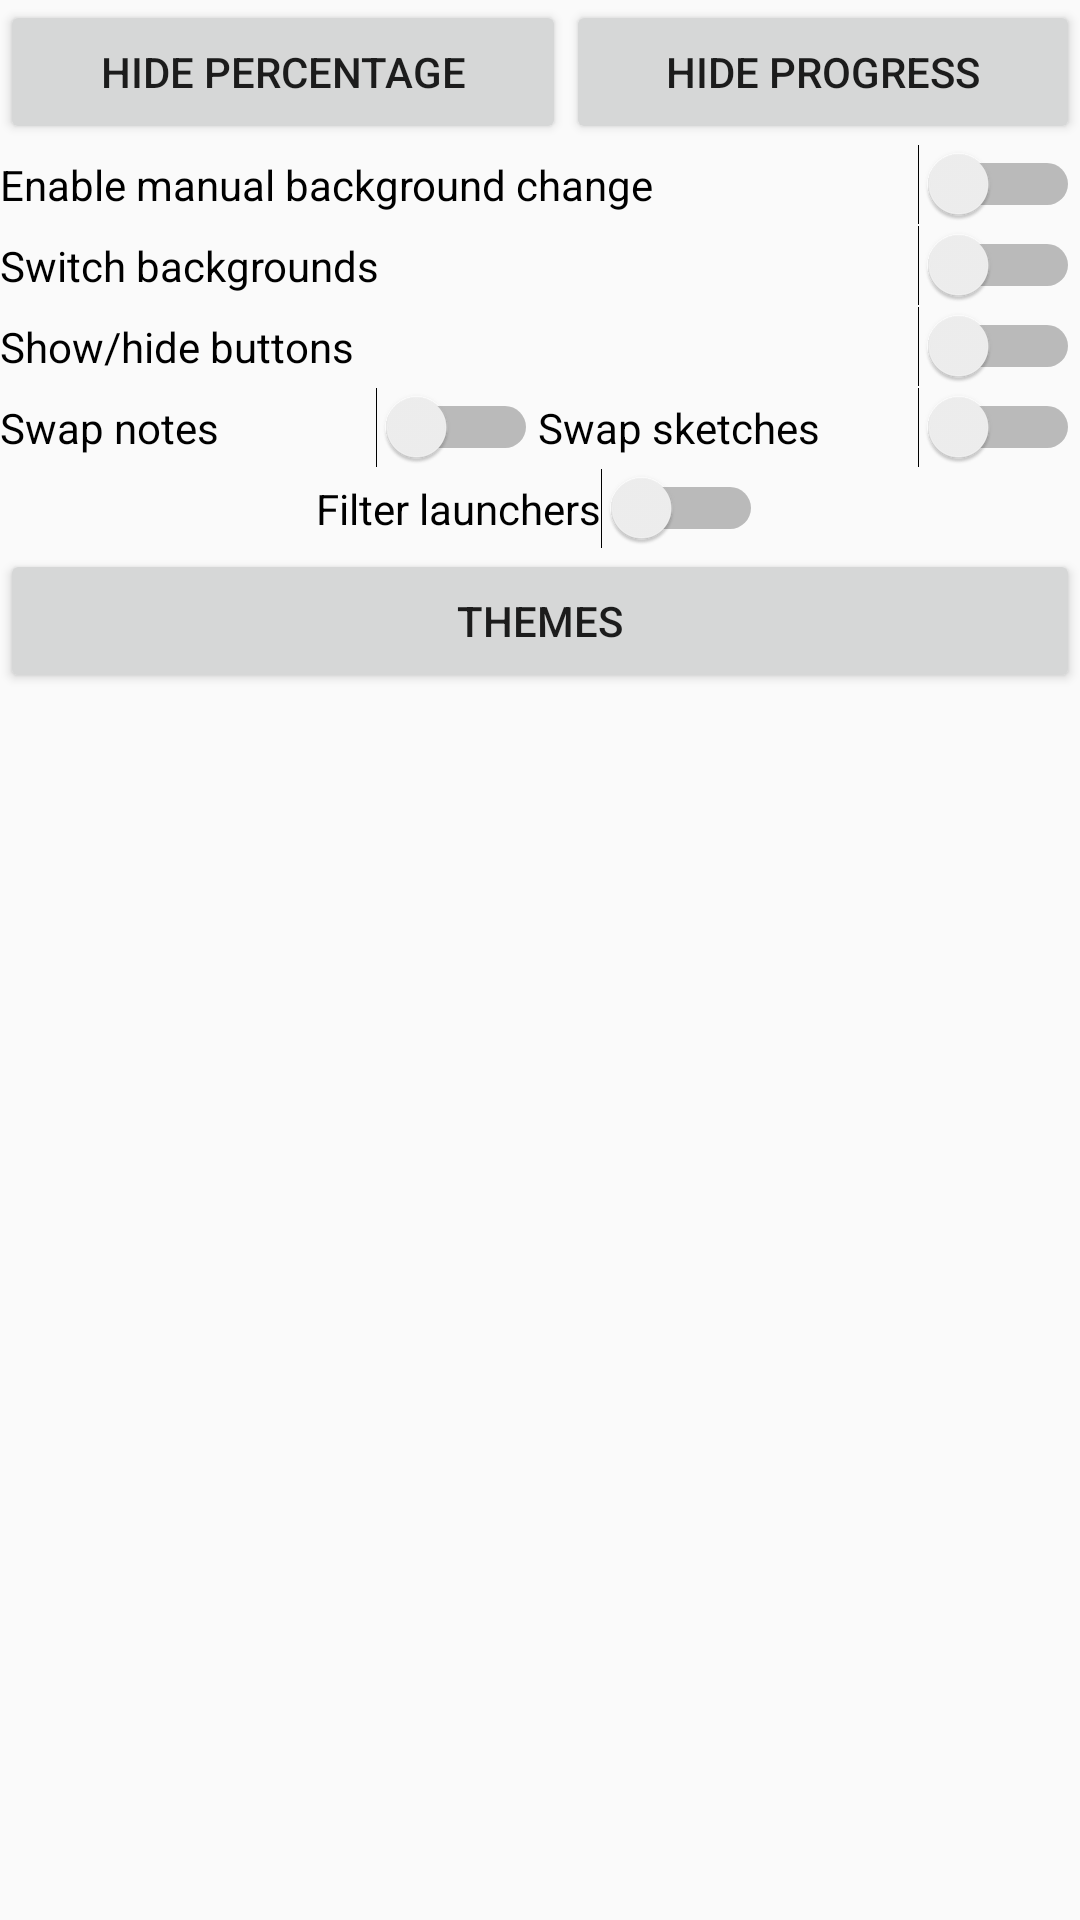

Produce the Android XML layout that renders to this screen, including the resource entries it uses.
<!-- AndroidManifest.xml: application theme AppTheme -->
<!-- res/layout/dev_config_fragment.xml -->
<?xml version="1.0" encoding="utf-8"?>
<LinearLayout xmlns:android="http://schemas.android.com/apk/res/android"
    android:layout_width="match_parent"
    android:layout_height="match_parent"
    android:orientation="vertical">

    <LinearLayout
        android:layout_width="match_parent"
        android:layout_height="wrap_content"
        android:orientation="horizontal"
        android:weightSum="2">
    <Button
        android:id="@+id/hide_percentage"
        android:layout_width="wrap_content"
        android:layout_height="wrap_content"
        android:text="Hide percentage"
        android:layout_weight="1"
        />

    <Button
        android:id="@+id/hide_progress"
        android:layout_width="wrap_content"
        android:layout_height="wrap_content"
        android:text="Hide progress"
        android:layout_weight="1"/>
    </LinearLayout>

    <Switch
        android:id="@+id/enable_wall"
        android:layout_width="match_parent"
        android:layout_height="wrap_content"
        android:text="Enable manual background change" />

    <Switch
        android:id="@+id/change_wall"
        android:layout_width="match_parent"
        android:layout_height="wrap_content"
        android:text="Switch backgrounds" />

    <Switch
        android:id="@+id/buttons_visibility"
        android:layout_width="match_parent"
        android:layout_height="wrap_content"
        android:text="Show/hide buttons" />

    <LinearLayout
        android:layout_width="match_parent"
        android:layout_height="wrap_content"
        android:orientation="horizontal">

        <Switch
            android:id="@+id/swap_notes"
            android:layout_width="176dp"
            android:layout_height="wrap_content"
            android:layout_weight="1"
            android:text="Swap notes" />

        <Switch
            android:id="@+id/swap_sketches"
            android:layout_width="177dp"
            android:layout_height="wrap_content"
            android:layout_weight="1"
            android:text="Swap sketches" />
    </LinearLayout>

    <Switch
        android:id="@+id/filter_launchers"
        android:layout_gravity="center"
        android:layout_width="wrap_content"
        android:layout_height="wrap_content"
        android:text="Filter launchers"/>

    <Button
        android:id="@+id/open_themes"
        android:layout_width="match_parent"
        android:layout_height="wrap_content"
        android:text="Themes" />

</LinearLayout>
<!-- resources referenced by this layout -->
<resources>
  <style name="AppTheme" parent="Theme.Design.Light.NoActionBar">
          
          <item name="colorPrimary">@color/colorPrimary</item>
          <item name="colorPrimaryDark">@color/colorPrimaryDark</item>
          <item name="colorAccent">@color/colorAccent</item>
          <item name="windowActionBar">false</item>
      </style>
  <color name="colorPrimary">#3F51B5</color>
  <color name="colorPrimaryDark">#303F9F</color>
  <color name="colorAccent">#FF4081</color>
</resources>
